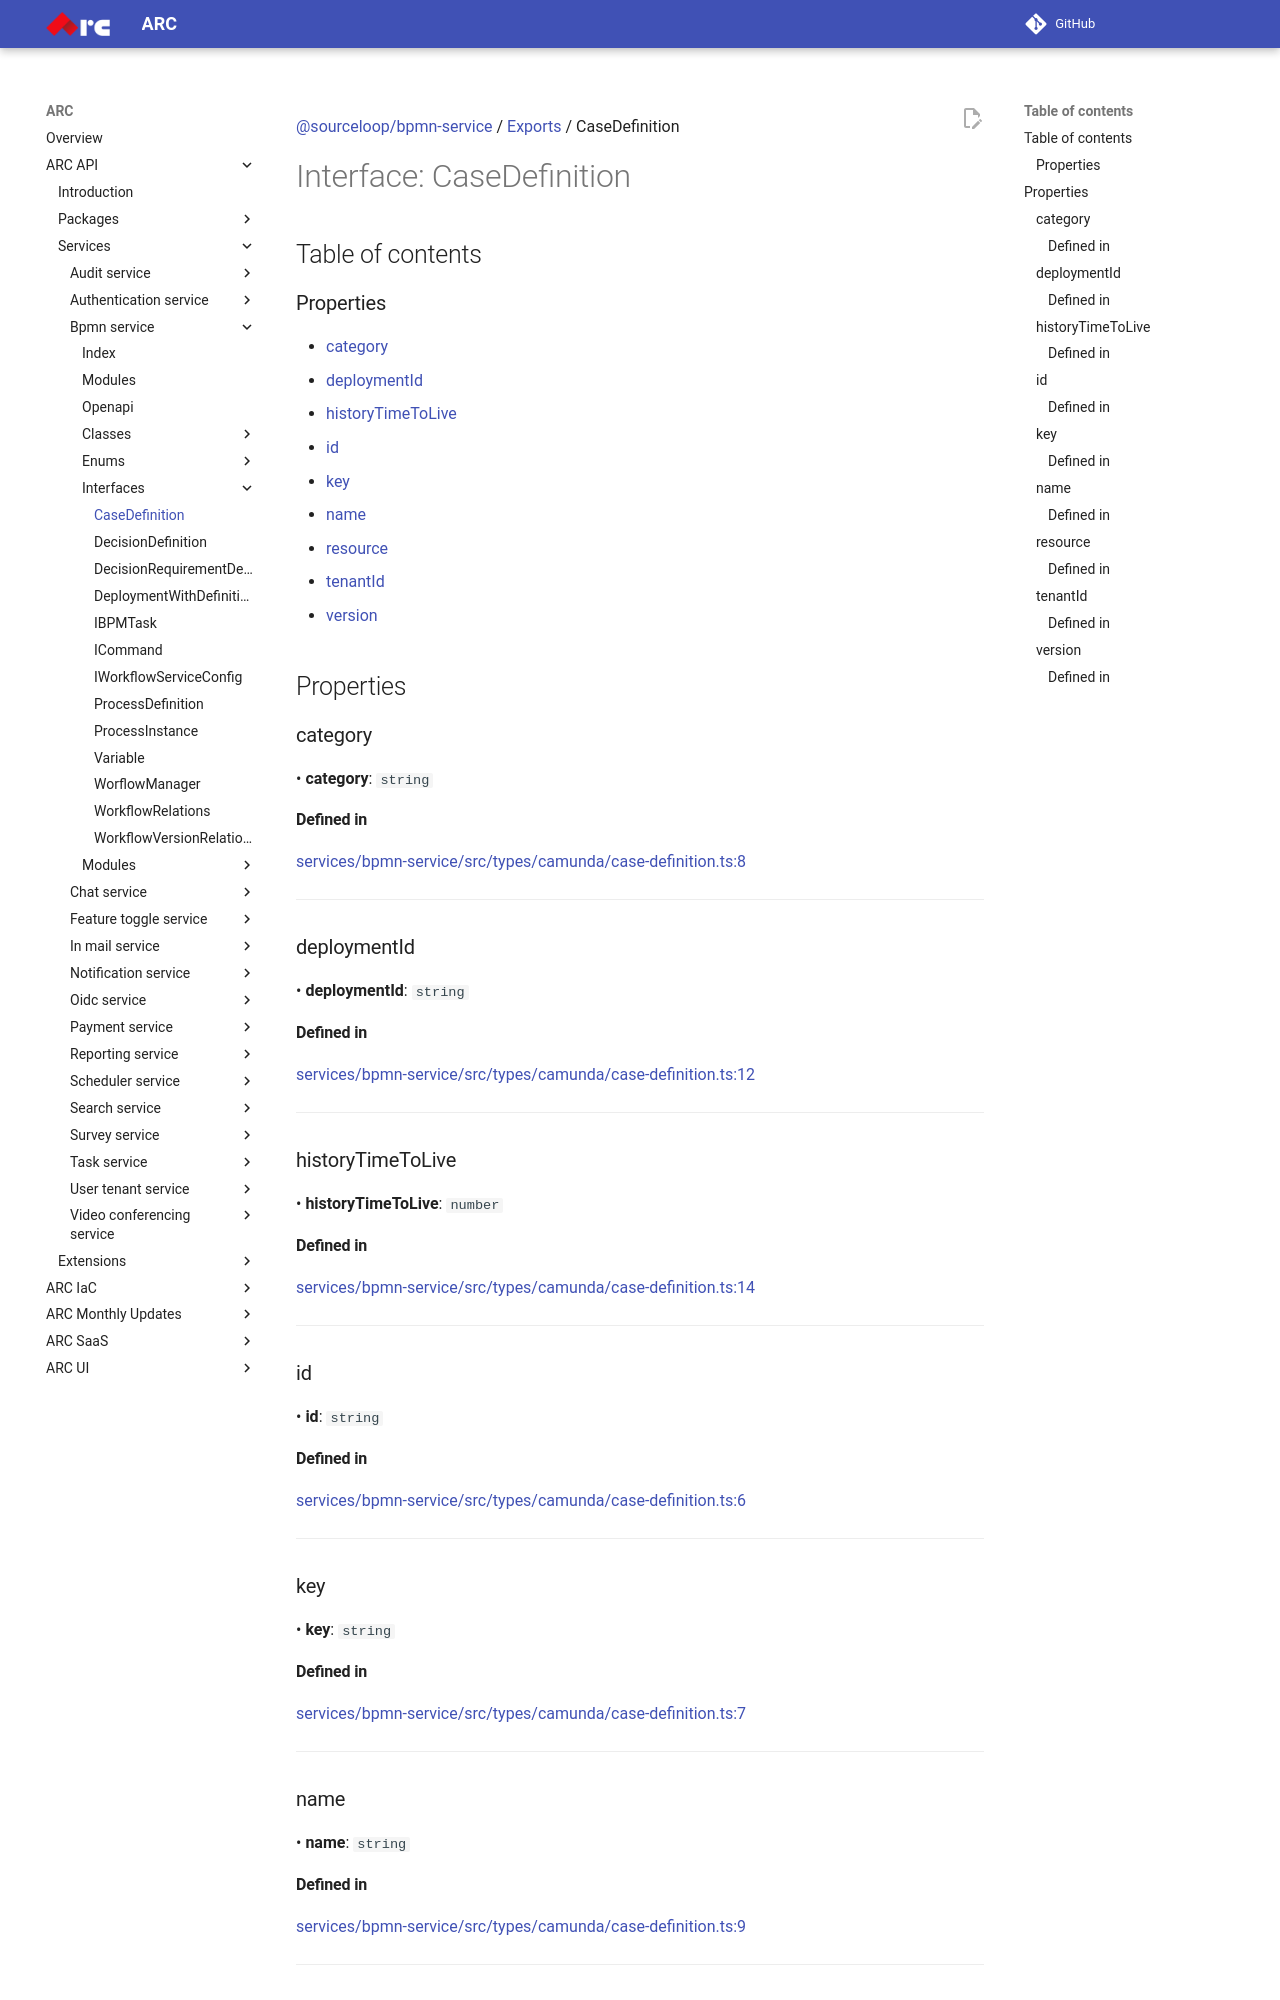

repository: sourcefuse/arc-docs · page: arc-api-docs/services/bpmn-service/interfaces/CaseDefinition/index.html · generator: mkdocs

[@sourceloop/bpmn-service](../README.md) / [Exports](../modules.md) / CaseDefinition

# Interface: CaseDefinition

## Table of contents

### Properties

- [category](CaseDefinition.md#category)
- [deploymentId](CaseDefinition.md#deploymentid)
- [historyTimeToLive](CaseDefinition.md#historytimetolive)
- [id](CaseDefinition.md#id)
- [key](CaseDefinition.md#key)
- [name](CaseDefinition.md#name)
- [resource](CaseDefinition.md#resource)
- [tenantId](CaseDefinition.md#tenantid)
- [version](CaseDefinition.md#version)

## Properties

### category

• **category**: `string`

#### Defined in

[services/bpmn-service/src/types/camunda/case-definition.ts:8](https://github.com/sourcefuse/loopback4-microservice-catalog/blob/eb9d4d57/services/bpmn-service/src/types/camunda/case-definition.ts#L8)

___

### deploymentId

• **deploymentId**: `string`

#### Defined in

[services/bpmn-service/src/types/camunda/case-definition.ts:12](https://github.com/sourcefuse/loopback4-microservice-catalog/blob/eb9d4d57/services/bpmn-service/src/types/camunda/case-definition.ts#L12)

___

### historyTimeToLive

• **historyTimeToLive**: `number`

#### Defined in

[services/bpmn-service/src/types/camunda/case-definition.ts:14](https://github.com/sourcefuse/loopback4-microservice-catalog/blob/eb9d4d57/services/bpmn-service/src/types/camunda/case-definition.ts#L14)

___

### id

• **id**: `string`

#### Defined in

[services/bpmn-service/src/types/camunda/case-definition.ts:6](https://github.com/sourcefuse/loopback4-microservice-catalog/blob/eb9d4d57/services/bpmn-service/src/types/camunda/case-definition.ts#L6)

___

### key

• **key**: `string`

#### Defined in

[services/bpmn-service/src/types/camunda/case-definition.ts:7](https://github.com/sourcefuse/loopback4-microservice-catalog/blob/eb9d4d57/services/bpmn-service/src/types/camunda/case-definition.ts#L7)

___

### name

• **name**: `string`
